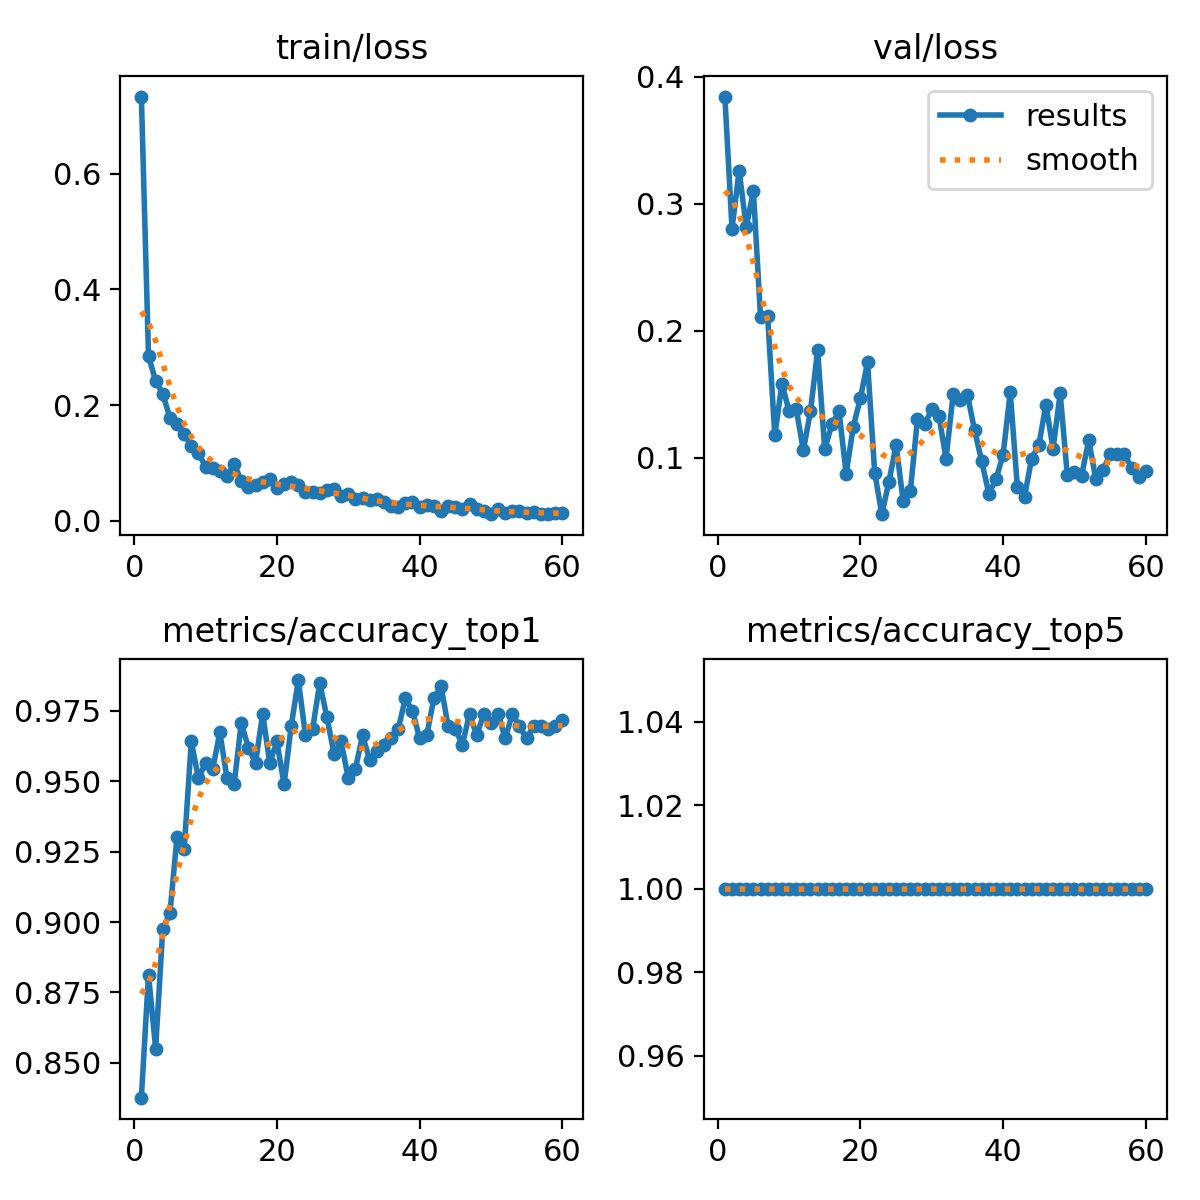

The table this chart was drawn from, first rows:
epoch, time, train/loss, metrics/accuracy_top1, metrics/accuracy_top5, val/loss, lr/pg0, lr/pg1, lr/pg2
1, 304.9, 0.7338, 0.8377, 1, 0.3845, 0.000474, 0.000474, 0.000474
2, 610.7, 0.2851, 0.8813, 1, 0.2804, 0.0009346, 0.0009346, 0.0009346
3, 912, 0.2415, 0.8551, 1, 0.326, 0.00138, 0.00138, 0.00138
4, 1215, 0.2194, 0.8976, 1, 0.2816, 0.001358, 0.001358, 0.001358
5, 1509, 0.1778, 0.9031, 1, 0.3102, 0.001335, 0.001335, 0.001335
6, 1805, 0.1673, 0.9303, 1, 0.2104, 0.001311, 0.001311, 0.001311
7, 2103, 0.1496, 0.9259, 1, 0.2112, 0.001288, 0.001288, 0.001288
8, 2401, 0.1286, 0.964, 1, 0.1174, 0.001264, 0.001264, 0.001264
9, 2701, 0.117, 0.951, 1, 0.1581, 0.00124, 0.00124, 0.00124
10, 3003, 0.09311, 0.9564, 1, 0.1366, 0.001217, 0.001217, 0.001217
11, 3304, 0.09118, 0.9543, 1, 0.1385, 0.001193, 0.001193, 0.001193
12, 3600, 0.08553, 0.9673, 1, 0.1057, 0.00117, 0.00117, 0.00117
13, 3894, 0.07731, 0.951, 1, 0.1366, 0.001146, 0.001146, 0.001146
14, 4194, 0.09821, 0.9488, 1, 0.1845, 0.001122, 0.001122, 0.001122
15, 4490, 0.06862, 0.9706, 1, 0.1066, 0.001099, 0.001099, 0.001099
16, 4784, 0.05807, 0.9619, 1, 0.1262, 0.001075, 0.001075, 0.001075
17, 5089, 0.06249, 0.9564, 1, 0.1365, 0.001052, 0.001052, 0.001052
18, 5384, 0.0677, 0.9739, 1, 0.08725, 0.001028, 0.001028, 0.001028
19, 5686, 0.07204, 0.9564, 1, 0.1243, 0.001005, 0.001005, 0.001005
20, 5988, 0.05611, 0.964, 1, 0.1468, 0.000981, 0.000981, 0.000981
21, 6269, 0.06282, 0.9488, 1, 0.175, 0.0009574, 0.0009574, 0.0009574
22, 6548, 0.0664, 0.9695, 1, 0.08819, 0.0009339, 0.0009339, 0.0009339
23, 6828, 0.06106, 0.9858, 1, 0.05538, 0.0009103, 0.0009103, 0.0009103
24, 7107, 0.05014, 0.9662, 1, 0.08105, 0.0008867, 0.0008867, 0.0008867
25, 7387, 0.04956, 0.9684, 1, 0.1099, 0.0008631, 0.0008631, 0.0008631
26, 7667, 0.04844, 0.9848, 1, 0.06542, 0.0008395, 0.0008395, 0.0008395
27, 7947, 0.05302, 0.9728, 1, 0.07367, 0.000816, 0.000816, 0.000816
28, 8226, 0.05528, 0.9597, 1, 0.1303, 0.0007924, 0.0007924, 0.0007924
29, 8507, 0.0432, 0.964, 1, 0.1261, 0.0007688, 0.0007688, 0.0007688
30, 8787, 0.04544, 0.951, 1, 0.1381, 0.0007452, 0.0007452, 0.0007452
31, 9067, 0.03769, 0.9543, 1, 0.133, 0.0007216, 0.0007216, 0.0007216
32, 9347, 0.0393, 0.9662, 1, 0.09909, 0.0006981, 0.0006981, 0.0006981
33, 9628, 0.03514, 0.9575, 1, 0.1501, 0.0006745, 0.0006745, 0.0006745
34, 9907, 0.0374, 0.9608, 1, 0.1453, 0.0006509, 0.0006509, 0.0006509
35, 10185, 0.03219, 0.963, 1, 0.1493, 0.0006273, 0.0006273, 0.0006273
36, 10463, 0.02503, 0.9651, 1, 0.1216, 0.0006038, 0.0006038, 0.0006038
37, 10742, 0.02436, 0.9684, 1, 0.097, 0.0005802, 0.0005802, 0.0005802
38, 11021, 0.02973, 0.9793, 1, 0.0716, 0.0005566, 0.0005566, 0.0005566
39, 11301, 0.03307, 0.9749, 1, 0.08287, 0.000533, 0.000533, 0.000533
40, 11582, 0.02343, 0.9651, 1, 0.1022, 0.0005094, 0.0005094, 0.0005094
41, 11864, 0.02776, 0.9662, 1, 0.1516, 0.0004859, 0.0004859, 0.0004859
42, 12144, 0.02558, 0.9793, 1, 0.07655, 0.0004623, 0.0004623, 0.0004623
43, 12423, 0.01685, 0.9837, 1, 0.06913, 0.0004387, 0.0004387, 0.0004387
44, 12704, 0.02604, 0.9695, 1, 0.09924, 0.0004151, 0.0004151, 0.0004151
45, 12984, 0.02278, 0.9684, 1, 0.1095, 0.0003915, 0.0003915, 0.0003915
46, 13268, 0.0207, 0.963, 1, 0.1417, 0.000368, 0.000368, 0.000368
47, 13550, 0.02888, 0.9739, 1, 0.1071, 0.0003444, 0.0003444, 0.0003444
48, 13832, 0.01932, 0.9662, 1, 0.1505, 0.0003208, 0.0003208, 0.0003208
49, 14113, 0.01689, 0.9739, 1, 0.086, 0.0002972, 0.0002972, 0.0002972
50, 14394, 0.01146, 0.9706, 1, 0.08851, 0.0002737, 0.0002737, 0.0002737
51, 14675, 0.01931, 0.9739, 1, 0.08575, 0.0002501, 0.0002501, 0.0002501
52, 14956, 0.01285, 0.9651, 1, 0.1137, 0.0002265, 0.0002265, 0.0002265
53, 15238, 0.01655, 0.9739, 1, 0.08295, 0.0002029, 0.0002029, 0.0002029
54, 15520, 0.01669, 0.9695, 1, 0.09036, 0.0001793, 0.0001793, 0.0001793
55, 15809, 0.01374, 0.9651, 1, 0.1024, 0.0001558, 0.0001558, 0.0001558
56, 16092, 0.01536, 0.9695, 1, 0.1024, 0.0001322, 0.0001322, 0.0001322
57, 16374, 0.0119, 0.9695, 1, 0.1027, 0.0001086, 0.0001086, 0.0001086
58, 16656, 0.01121, 0.9684, 1, 0.092, 8.50255e-05, 8.50255e-05, 8.50255e-05
59, 16938, 0.01304, 0.9695, 1, 0.08493, 6.1447e-05, 6.1447e-05, 6.1447e-05
60, 17220, 0.01338, 0.9717, 1, 0.08909, 3.78685e-05, 3.78685e-05, 3.78685e-05
